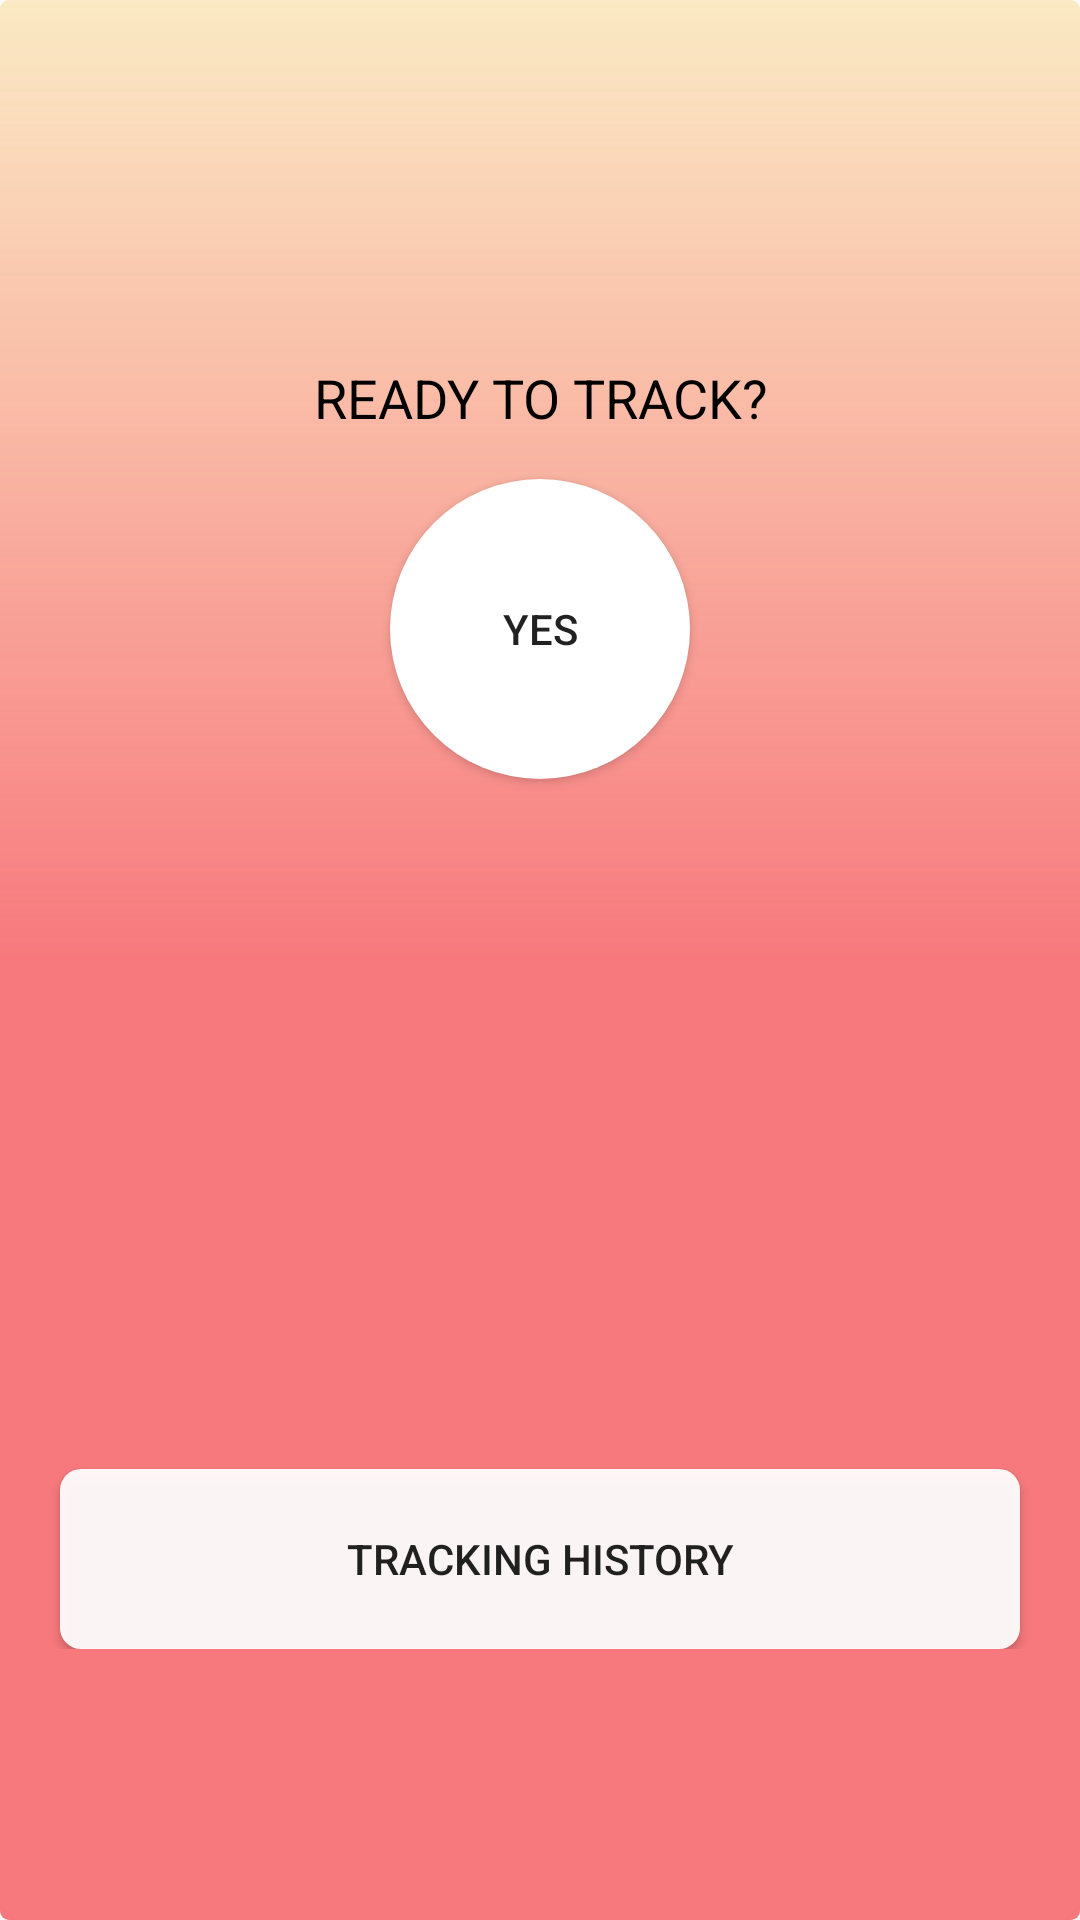

Layout XML and referenced resources for this Android screen:
<!-- AndroidManifest.xml: activity theme StatusBarThemeSplash -->
<!-- res/layout/activity_dash_board.xml -->
<?xml version="1.0" encoding="utf-8"?>
<LinearLayout xmlns:android="http://schemas.android.com/apk/res/android"
    xmlns:app="http://schemas.android.com/apk/res-auto"
    xmlns:tools="http://schemas.android.com/tools"
    android:layout_width="match_parent"
    android:layout_height="match_parent"
    android:background="@drawable/layout_background"
    android:orientation="vertical"
    android:weightSum="2"
    android:fitsSystemWindows="false">


    <LinearLayout
        android:layout_width="match_parent"
        android:layout_height="0sp"
        android:layout_weight="1.3"
        android:gravity="center"
        android:orientation="vertical">
        <TextView
            android:layout_width="match_parent"
            android:layout_height="wrap_content"
            android:gravity="center"
            android:text="READY TO TRACK?"
            android:textSize="18sp"
            android:textColor="#000000"/>
        <Button
            android:layout_marginTop="15sp"
            android:layout_marginBottom="10sp"
            android:layout_width="100sp"
            android:layout_height="100sp"
            android:id="@+id/button"
            android:background="@drawable/round_shape_button"
            android:text="yes"/>
    </LinearLayout>

    <LinearLayout
        android:layout_width="match_parent"
        android:layout_height="0sp"
        android:layout_weight="0.5"
        android:gravity="bottom"
        android:layout_marginTop="10sp"
        android:layout_marginBottom="30sp"
        android:orientation="vertical">
        <Button
            android:layout_marginRight="20sp"
            android:layout_marginLeft="20sp"
            android:layout_width="match_parent"
            android:layout_height="60sp"
            android:id="@+id/buttonStop"
            android:background="@drawable/buttonshap"
            android:text="TRACKING HISTORY"/>
    </LinearLayout>



</LinearLayout>
<!-- resources referenced by this layout -->
<resources>
  <!-- drawable buttonshap (drawable) -->
  <?xml version="1.0" encoding="utf-8"?>
  <shape xmlns:android="http://schemas.android.com/apk/res/android"
      android:shape="rectangle">
      <solid android:color="#eeffffff" />
      <corners android:radius="7dp"/>
  </shape>
  <!-- drawable layout_background (drawable) -->
  <?xml version="1.0" encoding="utf-8"?>
  <shape xmlns:android="http://schemas.android.com/apk/res/android"
      android:shape="rectangle">
      <gradient
          android:startColor="#77FBD786"
          android:endColor="#f7797d"
          android:centerColor="#f7797d"
          android:angle="270" />
      <corners
          android:radius="3dp"/>
  </shape>
  <!-- drawable round_shape_button (drawable) -->
  <?xml version="1.0" encoding="utf-8"?>
  <shape xmlns:android="http://schemas.android.com/apk/res/android"
      android:shape="rectangle">
      <solid android:color="#ffffff" />
      <corners android:bottomRightRadius="180dip"
          android:bottomLeftRadius="180dip"
          android:topRightRadius="180dip"
          android:topLeftRadius="180dip"/>
  </shape>
  <style name="StatusBarThemeSplash" parent="Theme.AppCompat.Light.NoActionBar">
          <item name="android:navigationBarColor">#22000000</item>
          <item name="android:statusBarColor">#2C5364</item>
          <item name="android:windowTranslucentStatus">false</item>
          <item name="android:windowTranslucentNavigation">false</item>
          <item name="android:windowDrawsSystemBarBackgrounds">true</item>
      </style>
</resources>
